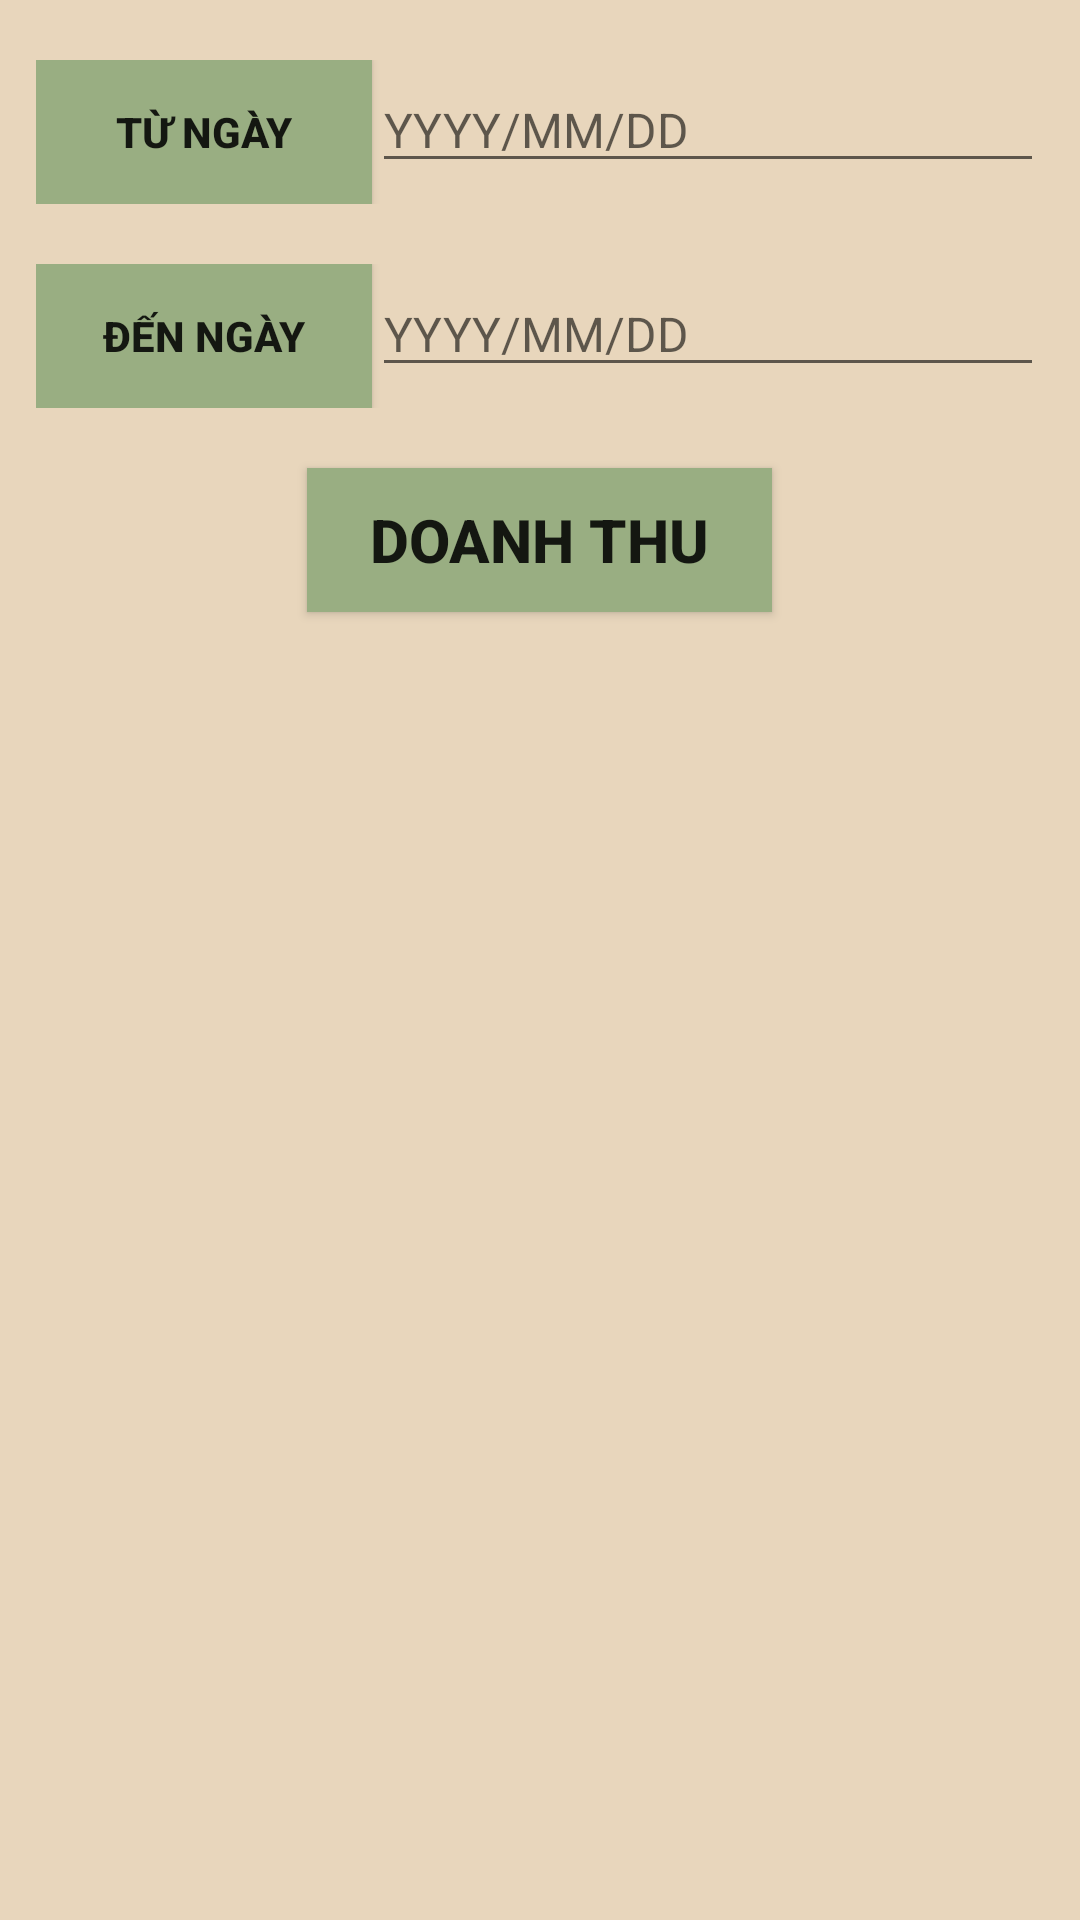

Produce the Android XML layout that renders to this screen, including the resource entries it uses.
<!-- AndroidManifest.xml: application theme Theme.CourseManagerPrj -->
<!-- res/layout/fragment_doanh_thu.xml -->
<?xml version="1.0" encoding="utf-8"?>
<LinearLayout xmlns:android="http://schemas.android.com/apk/res/android"
    xmlns:tools="http://schemas.android.com/tools"
    android:layout_width="match_parent"
    android:layout_height="match_parent"
    android:orientation="vertical"
    android:background="#E8D6BC"
    tools:context=".fragment.DoanhThuFragment">

    <LinearLayout
        android:layout_width="match_parent"
        android:layout_height="wrap_content"
        android:orientation="horizontal"
        android:weightSum="3"
        android:layout_marginTop="20dp"
        android:layout_marginLeft="12dp"
        android:layout_marginRight="12dp">
        <Button
            android:id="@+id/btnTuNgay"
            android:layout_weight="1"
            android:text="Từ ngày"
            android:textStyle="bold"
            android:background="#99AE82"
            android:layout_width="0dp"
            android:layout_height="wrap_content"/>
        <EditText
            android:id="@+id/edTuNgay"
            android:layout_weight="2"
            android:textSize="16dp"
            android:hint="YYYY/MM/DD"
            android:layout_width="0dp"
            android:layout_height="wrap_content"/>
    </LinearLayout>

    <LinearLayout
        android:layout_width="match_parent"
        android:layout_height="wrap_content"
        android:orientation="horizontal"
        android:weightSum="3"
        android:layout_marginTop="20dp"
        android:layout_marginLeft="12dp"
        android:layout_marginRight="12dp">
        <Button
            android:id="@+id/btnDenNgay"
            android:layout_weight="1"
            android:text="Đến ngày"
            android:textStyle="bold"
            android:background="#99AE82"
            android:layout_width="0dp"
            android:layout_height="wrap_content"/>
        <EditText
            android:id="@+id/edDenNgay"
            android:layout_weight="2"
            android:textSize="16dp"
            android:hint="YYYY/MM/DD"
            android:layout_width="0dp"
            android:layout_height="wrap_content"/>
    </LinearLayout>

    <Button
        android:id="@+id/btnDoanhThu"
        android:textStyle="bold"
        android:textSize="20dp"
        android:text="Doanh Thu"
        android:layout_gravity="center"
        android:layout_marginTop="20dp"
        android:background="#99AE82"
        android:drawableStart="@drawable/ic_money"
        android:layout_width="155dp"
        android:layout_height="wrap_content"/>

    <TextView
        android:id="@+id/tvDoanhThu"
        android:textSize="25dp"
        android:textStyle="bold"
        android:textColor="#AE5953"
        android:gravity="center"
        android:textAlignment="center"
        android:layout_marginTop="40dp"
        android:layout_width="match_parent"
        android:layout_height="wrap_content"/>

</LinearLayout>
<!-- resources referenced by this layout -->
<resources>
  <style name="Theme.CourseManagerPrj" parent="Theme.AppCompat.DayNight.NoActionBar">
          
          <item name="colorPrimary">@color/purple_500</item>
          <item name="colorPrimaryVariant">@color/purple_700</item>
          <item name="colorOnPrimary">@color/white</item>
          
          <item name="colorSecondary">@color/teal_200</item>
          <item name="colorSecondaryVariant">@color/teal_700</item>
          <item name="colorOnSecondary">@color/black</item>
          
          <item name="android:statusBarColor">?attr/colorPrimaryVariant</item>
          
      </style>
  <color name="purple_500">#FF6200EE</color>
  <color name="purple_700">#FF3700B3</color>
  <color name="white">#FFFFFFFF</color>
  <color name="teal_200">#FF03DAC5</color>
  <color name="teal_700">#FF018786</color>
  <color name="black">#FF000000</color>
</resources>
